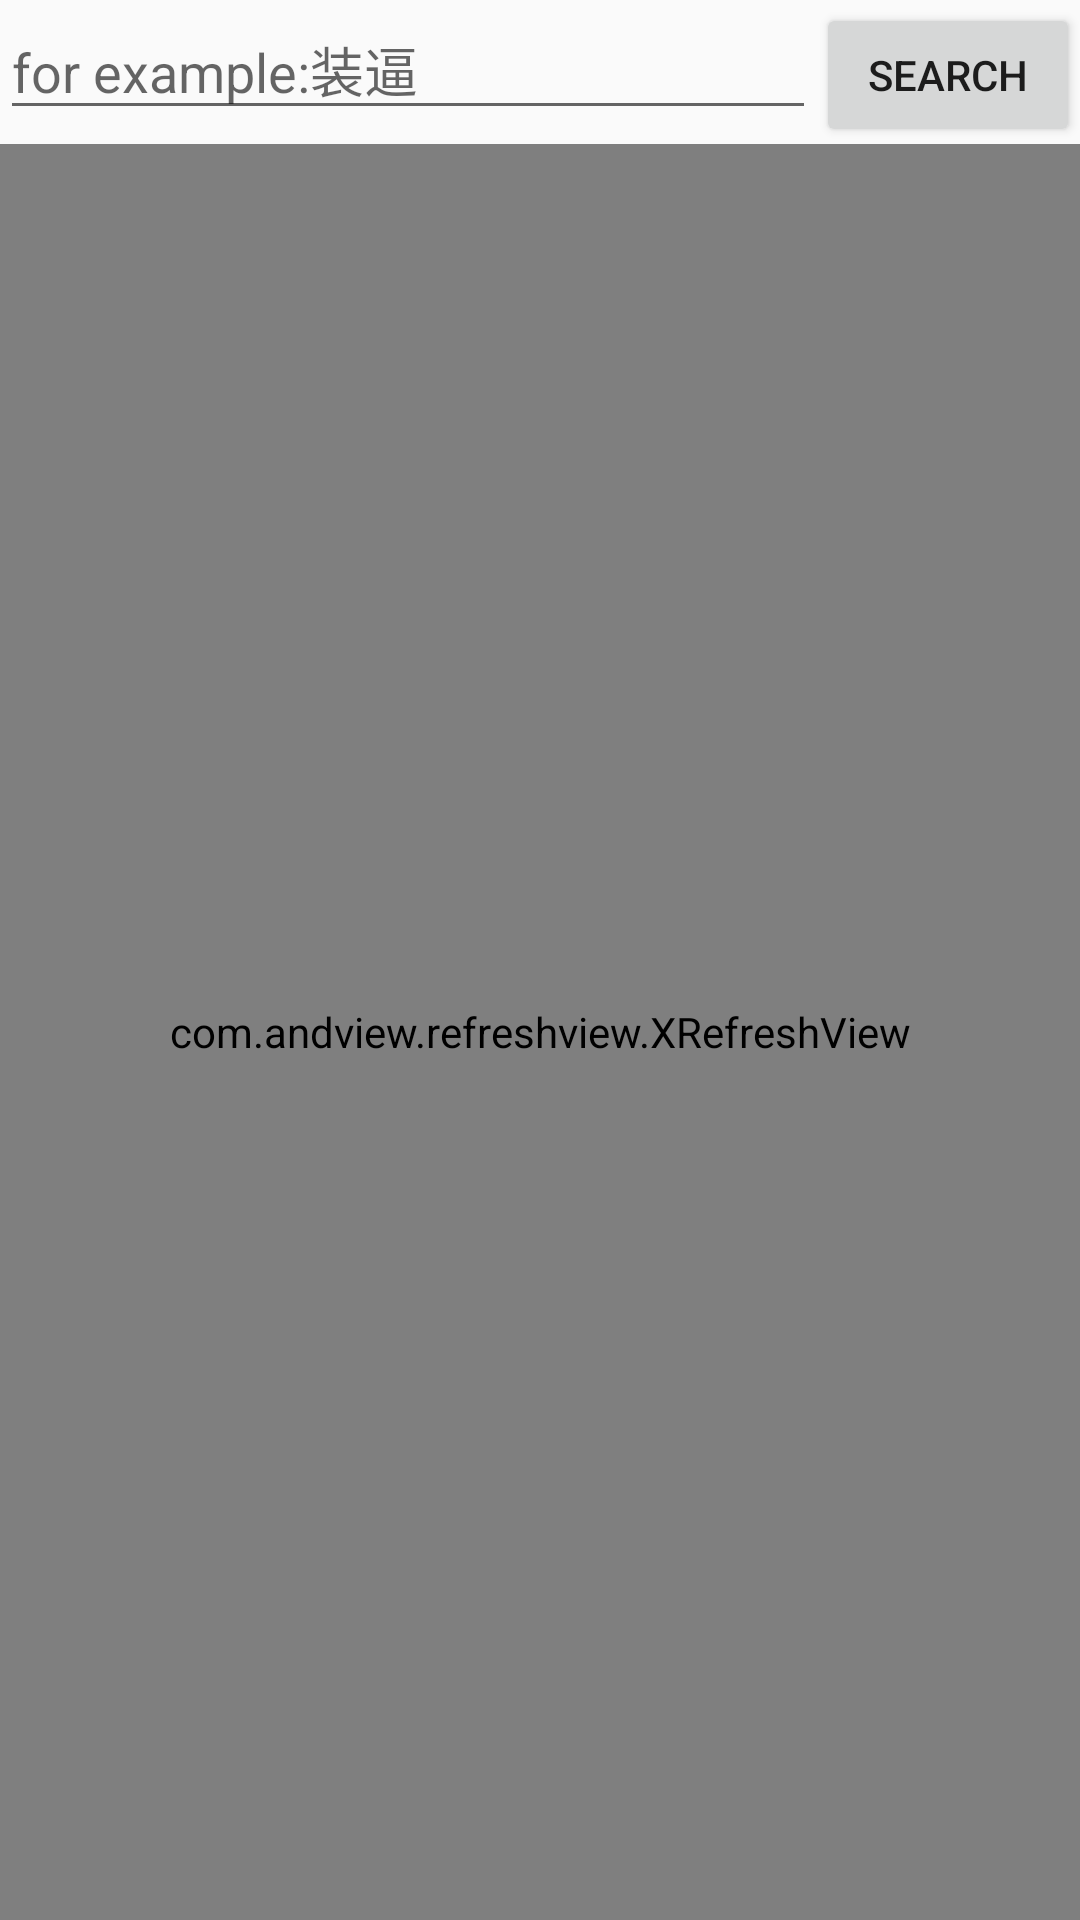

This screen was rendered from an Android layout file. Write that file and the resources it references.
<!-- AndroidManifest.xml: application theme AppTheme -->
<!-- res/layout/activity_base.xml -->
<?xml version="1.0" encoding="utf-8"?>
<LinearLayout xmlns:android="http://schemas.android.com/apk/res/android"
    xmlns:tools="http://schemas.android.com/tools"
    android:layout_width="match_parent"
    android:layout_height="match_parent"
    android:orientation="vertical"
    tools:context=".ui.elementary.ElementaryActivity">

    <LinearLayout
        android:layout_width="match_parent"
        android:layout_height="wrap_content"
        android:orientation="horizontal">

        <EditText
            android:id="@+id/et_base"
            android:layout_width="match_parent"
            android:layout_height="wrap_content"
            android:layout_weight="1000"
            android:hint="for example:装逼" />

        <Button
            android:id="@+id/bt_base_search"
            android:layout_width="wrap_content"
            android:layout_height="wrap_content"
            android:text="search" />
    </LinearLayout>

    <com.andview.refreshview.XRefreshView
        android:id="@+id/xf_base"
        android:layout_width="match_parent"
        android:layout_height="0dp"
        android:layout_weight="10000">

        <android.support.v7.widget.RecyclerView
            android:id="@+id/rv_base"
            android:layout_width="match_parent"
            android:layout_height="match_parent" />
    </com.andview.refreshview.XRefreshView>
</LinearLayout>
<!-- resources referenced by this layout -->
<resources>
  <style name="AppTheme" parent="Theme.AppCompat.Light.DarkActionBar">
          
          <item name="colorPrimary">@color/colorPrimary</item>
          <item name="colorPrimaryDark">@color/colorPrimaryDark</item>
          <item name="colorAccent">@color/colorAccent</item>
      </style>
  <color name="colorPrimary">#3F51B5</color>
  <color name="colorPrimaryDark">#303F9F</color>
  <color name="colorAccent">#FF4081</color>
</resources>
